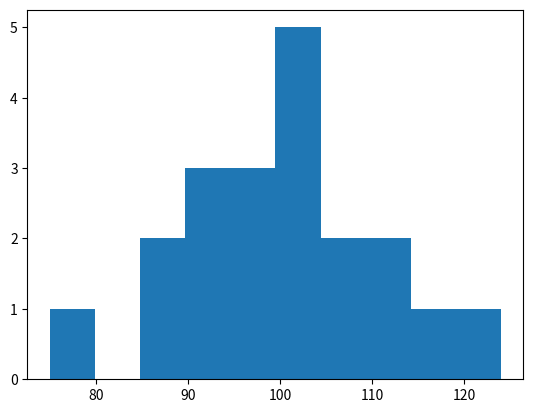

Python code for this plot: (Note: this script raises an exception after producing the figure.)
import numpy as np
import matplotlib.pyplot as plt

n = 20
iq = np.array([85,88,124,92,105,110,75,107,90,115,94,100,99,96,98,100,103,114,102,104])
k=1+3.32*np.log(n)
#unsorted grouping
# group1 = [85,88,124,92]
# group2 = [105,110,75,107]
# group3 = [90,115,94,100]
# group4 = [99,96,98,100]
#group5 = [103,114,102,104]

# sorted grouping
group1 = [75,85,88,90]
group2 = [92,94,96,98]
group3 = [99,100,100,102]
group4 = [103,104,105,107]
group5 = [110,114,115,124]

iq.sort()
iqSorted = np.array([ 75,85,88,90,92,94,96,98,99,100,100,102,103,104,105,107,110,114,115,124])

#plot
plt.hist(iq)
plt.show()
#print
string="iq:"
print(string.iq)
